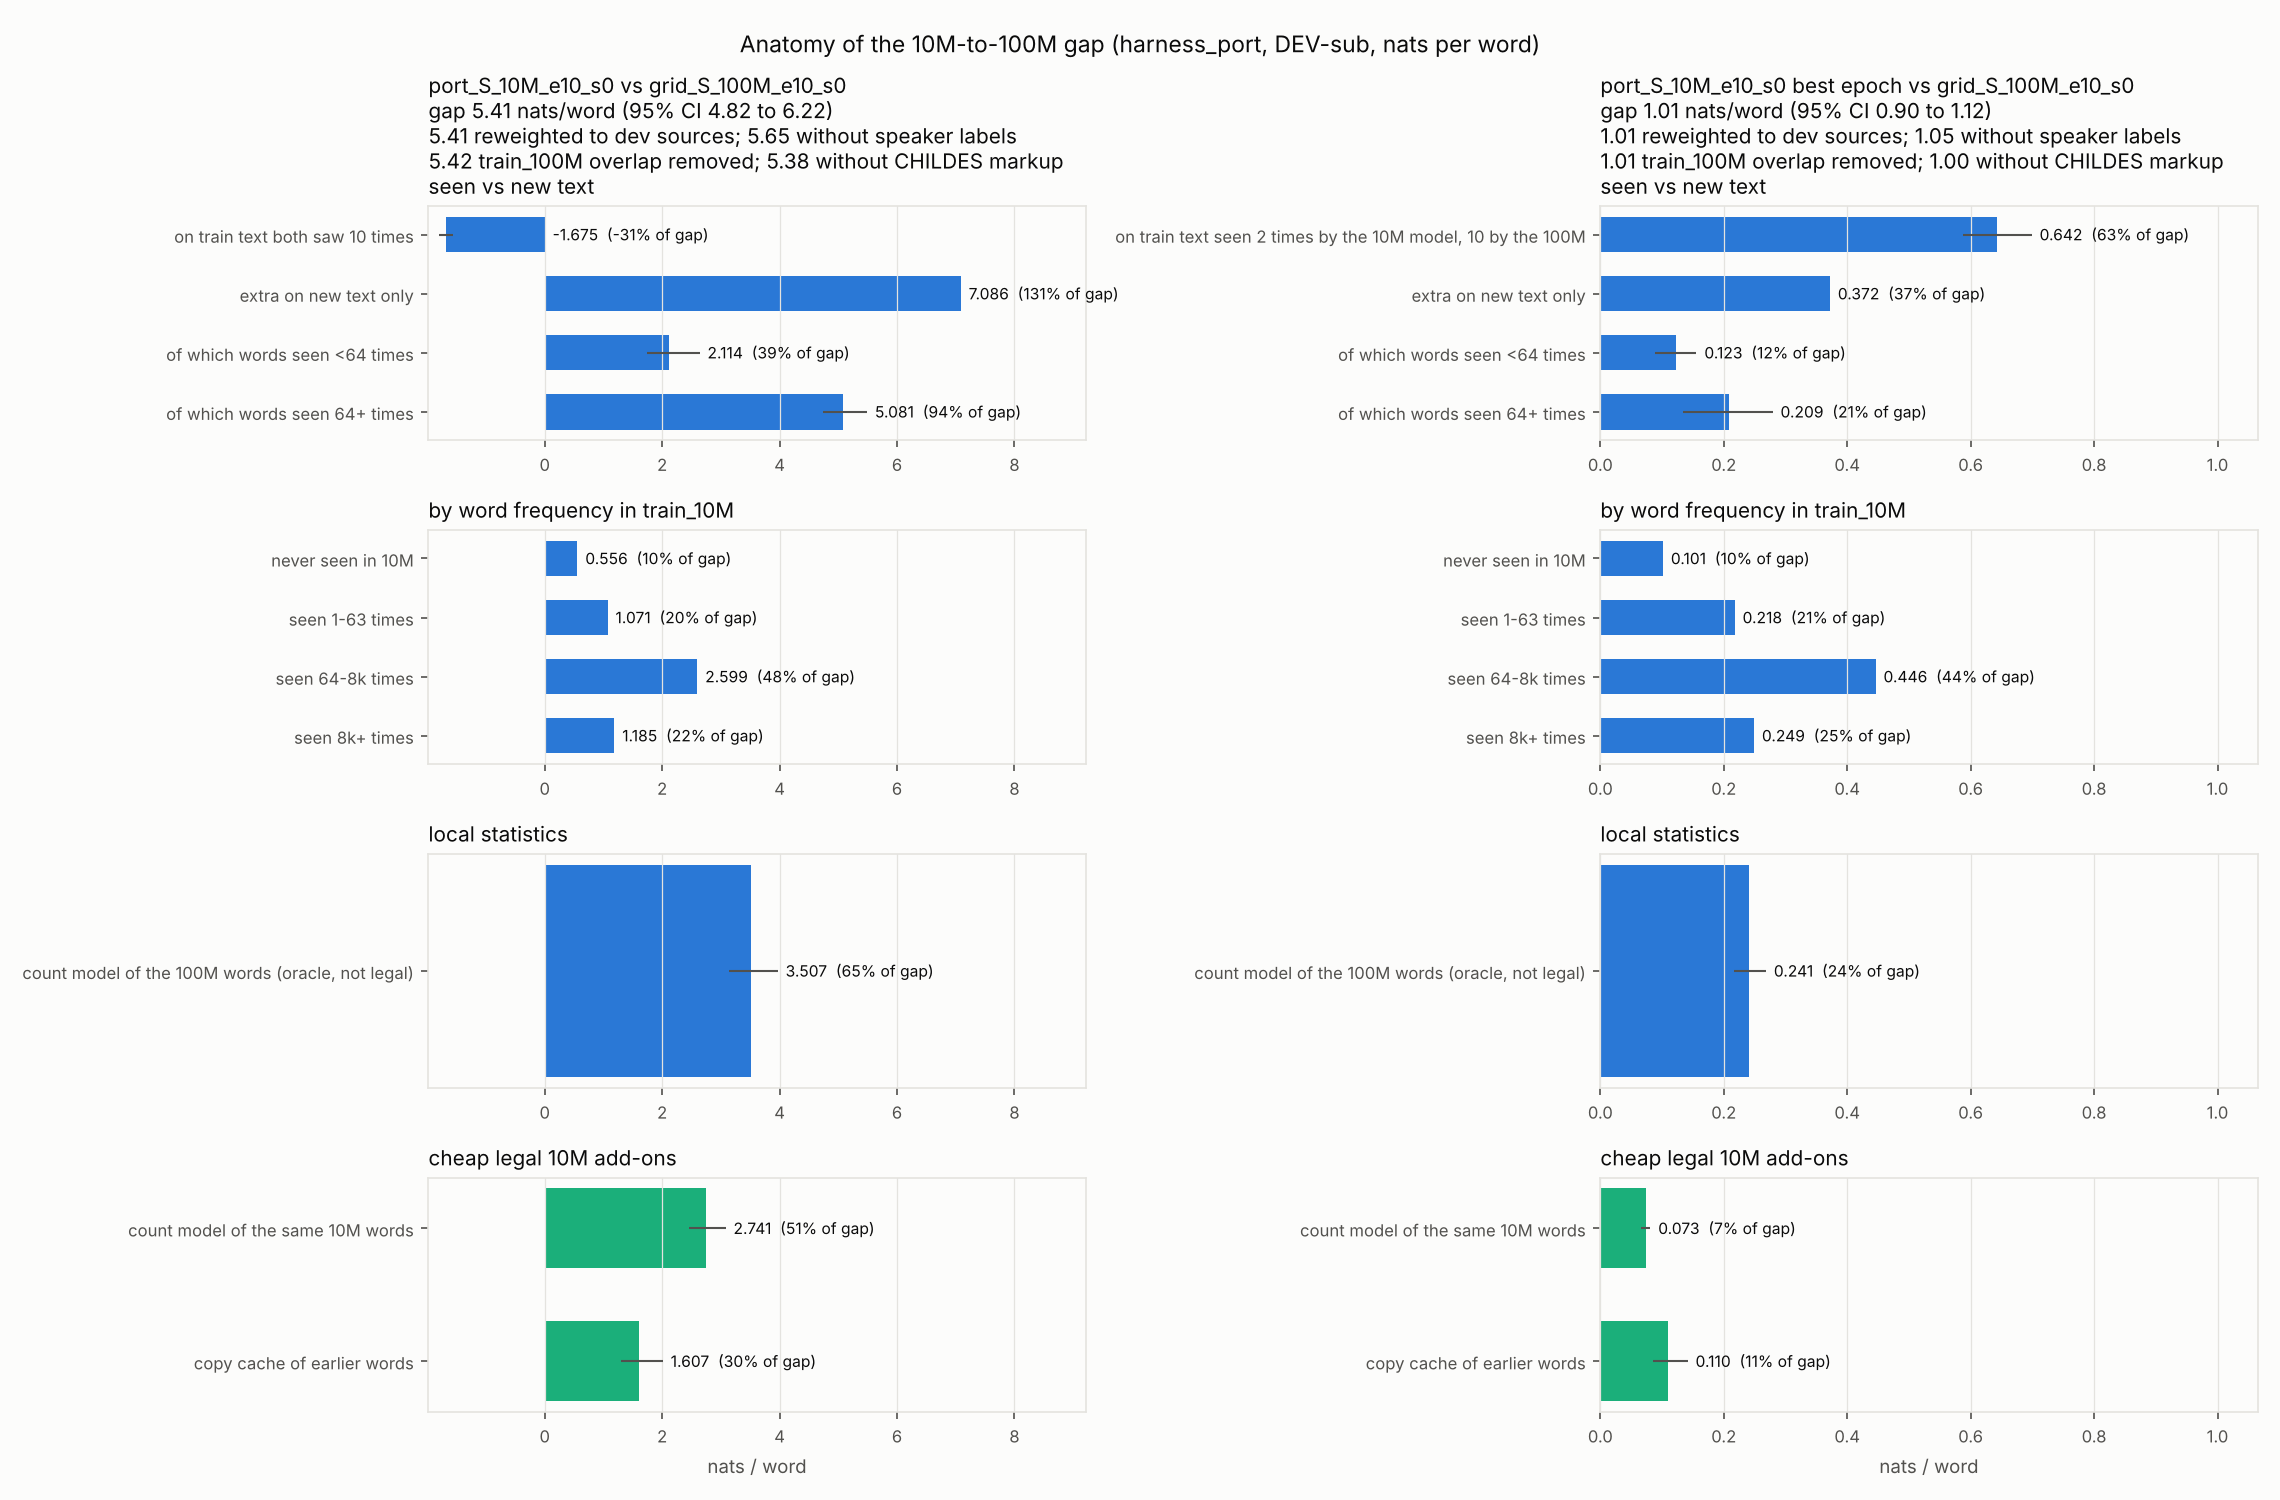

The data file committed next to this chart (first rows):
family, panel, item, nats, lo, hi
port_S_10M_e10_s0 vs grid_S_100M_e10_s0, total, 10M final minus 100M final (dev), 5.411, 4.818, 6.218
port_S_10M_e10_s0 vs grid_S_100M_e10_s0, required labels, total reweighted to dev source shares, 5.405, 4.829, 5.921
port_S_10M_e10_s0 vs grid_S_100M_e10_s0, required labels, per word, speaker labels left out, 5.655, 5.054, 6.421
port_S_10M_e10_s0 vs grid_S_100M_e10_s0, required labels, carried by speaker labels (*CHI:, A:), 0.03166, , 
port_S_10M_e10_s0 vs grid_S_100M_e10_s0, required labels, lines verbatim in train_100M removed (0.…, 5.417, 4.822, 6.226
port_S_10M_e10_s0 vs grid_S_100M_e10_s0, required labels, CHILDES markup words left out (0.03% of …, 5.384, 4.781, 6.188
port_S_10M_e10_s0 vs grid_S_100M_e10_s0, required labels, carried by CHILDES markup words, 0.02843, , 
port_S_10M_e10_s0 vs grid_S_100M_e10_s0, required labels, reweighted, overlap removed, 5.407, 4.832, 5.924
port_S_10M_e10_s0 vs grid_S_100M_e10_s0, required labels, reweighted, overlap and CHILDES markup r…, 5.38, 4.812, 5.891
port_S_10M_e10_s0 vs grid_S_100M_e10_s0, seen vs new text, on train text both saw 10 times, -1.675, -1.801, -1.556
port_S_10M_e10_s0 vs grid_S_100M_e10_s0, seen vs new text, extra on new text only, 7.086, , 
port_S_10M_e10_s0 vs grid_S_100M_e10_s0, seen vs new text, of which words seen <64 times, 2.114, 1.734, 2.637
port_S_10M_e10_s0 vs grid_S_100M_e10_s0, seen vs new text, of which words seen 64+ times, 5.081, 4.744, 5.489
port_S_10M_e10_s0 vs grid_S_100M_e10_s0, by word frequency in train_10M, never seen in 10M, 0.5563, , 
port_S_10M_e10_s0 vs grid_S_100M_e10_s0, by word frequency in train_10M, seen 1-63 times, 1.071, , 
port_S_10M_e10_s0 vs grid_S_100M_e10_s0, by word frequency in train_10M, seen 64-8k times, 2.599, , 
port_S_10M_e10_s0 vs grid_S_100M_e10_s0, by word frequency in train_10M, seen 8k+ times, 1.185, , 
port_S_10M_e10_s0 vs grid_S_100M_e10_s0, local statistics, count model of the 100M words (oracle, n…, 3.507, 3.145, 3.968
port_S_10M_e10_s0 vs grid_S_100M_e10_s0, cheap legal 10M add-ons, count model of the same 10M words, 2.741, 2.461, 3.08
port_S_10M_e10_s0 vs grid_S_100M_e10_s0, cheap legal 10M add-ons, copy cache of earlier words, 1.607, 1.292, 2.011
port_S_10M_e10_s0 best epoch vs grid_S_1…, total, 10M final minus 100M final (dev), 1.014, 0.9016, 1.12
port_S_10M_e10_s0 best epoch vs grid_S_1…, required labels, total reweighted to dev source shares, 1.012, 0.9463, 1.079
port_S_10M_e10_s0 best epoch vs grid_S_1…, required labels, per word, speaker labels left out, 1.054, 0.9501, 1.153
port_S_10M_e10_s0 best epoch vs grid_S_1…, required labels, carried by speaker labels (*CHI:, A:), 0.01103, , 
port_S_10M_e10_s0 best epoch vs grid_S_1…, required labels, lines verbatim in train_100M removed (0.…, 1.013, 0.8999, 1.118
port_S_10M_e10_s0 best epoch vs grid_S_1…, required labels, CHILDES markup words left out (0.03% of …, 1.001, 0.892, 1.108
port_S_10M_e10_s0 best epoch vs grid_S_1…, required labels, carried by CHILDES markup words, 0.01381, , 
port_S_10M_e10_s0 best epoch vs grid_S_1…, required labels, reweighted, overlap removed, 1.011, 0.9442, 1.078
port_S_10M_e10_s0 best epoch vs grid_S_1…, required labels, reweighted, overlap and CHILDES markup r…, 0.9973, 0.9339, 1.054
port_S_10M_e10_s0 best epoch vs grid_S_1…, seen vs new text, on train text seen 2 times by the 10M mo…, 0.6421, 0.5884, 0.6989
port_S_10M_e10_s0 best epoch vs grid_S_1…, seen vs new text, extra on new text only, 0.372, , 
port_S_10M_e10_s0 best epoch vs grid_S_1…, seen vs new text, of which words seen <64 times, 0.1229, 0.08817, 0.1558
port_S_10M_e10_s0 best epoch vs grid_S_1…, seen vs new text, of which words seen 64+ times, 0.209, 0.1345, 0.2791
port_S_10M_e10_s0 best epoch vs grid_S_1…, by word frequency in train_10M, never seen in 10M, 0.1014, , 
port_S_10M_e10_s0 best epoch vs grid_S_1…, by word frequency in train_10M, seen 1-63 times, 0.2177, , 
port_S_10M_e10_s0 best epoch vs grid_S_1…, by word frequency in train_10M, seen 64-8k times, 0.446, , 
port_S_10M_e10_s0 best epoch vs grid_S_1…, by word frequency in train_10M, seen 8k+ times, 0.249, , 
port_S_10M_e10_s0 best epoch vs grid_S_1…, local statistics, count model of the 100M words (oracle, n…, 0.2414, 0.2159, 0.2683
port_S_10M_e10_s0 best epoch vs grid_S_1…, cheap legal 10M add-ons, count model of the same 10M words, 0.07327, 0.06586, 0.081
port_S_10M_e10_s0 best epoch vs grid_S_1…, cheap legal 10M add-ons, copy cache of earlier words, 0.1098, 0.08512, 0.1414
